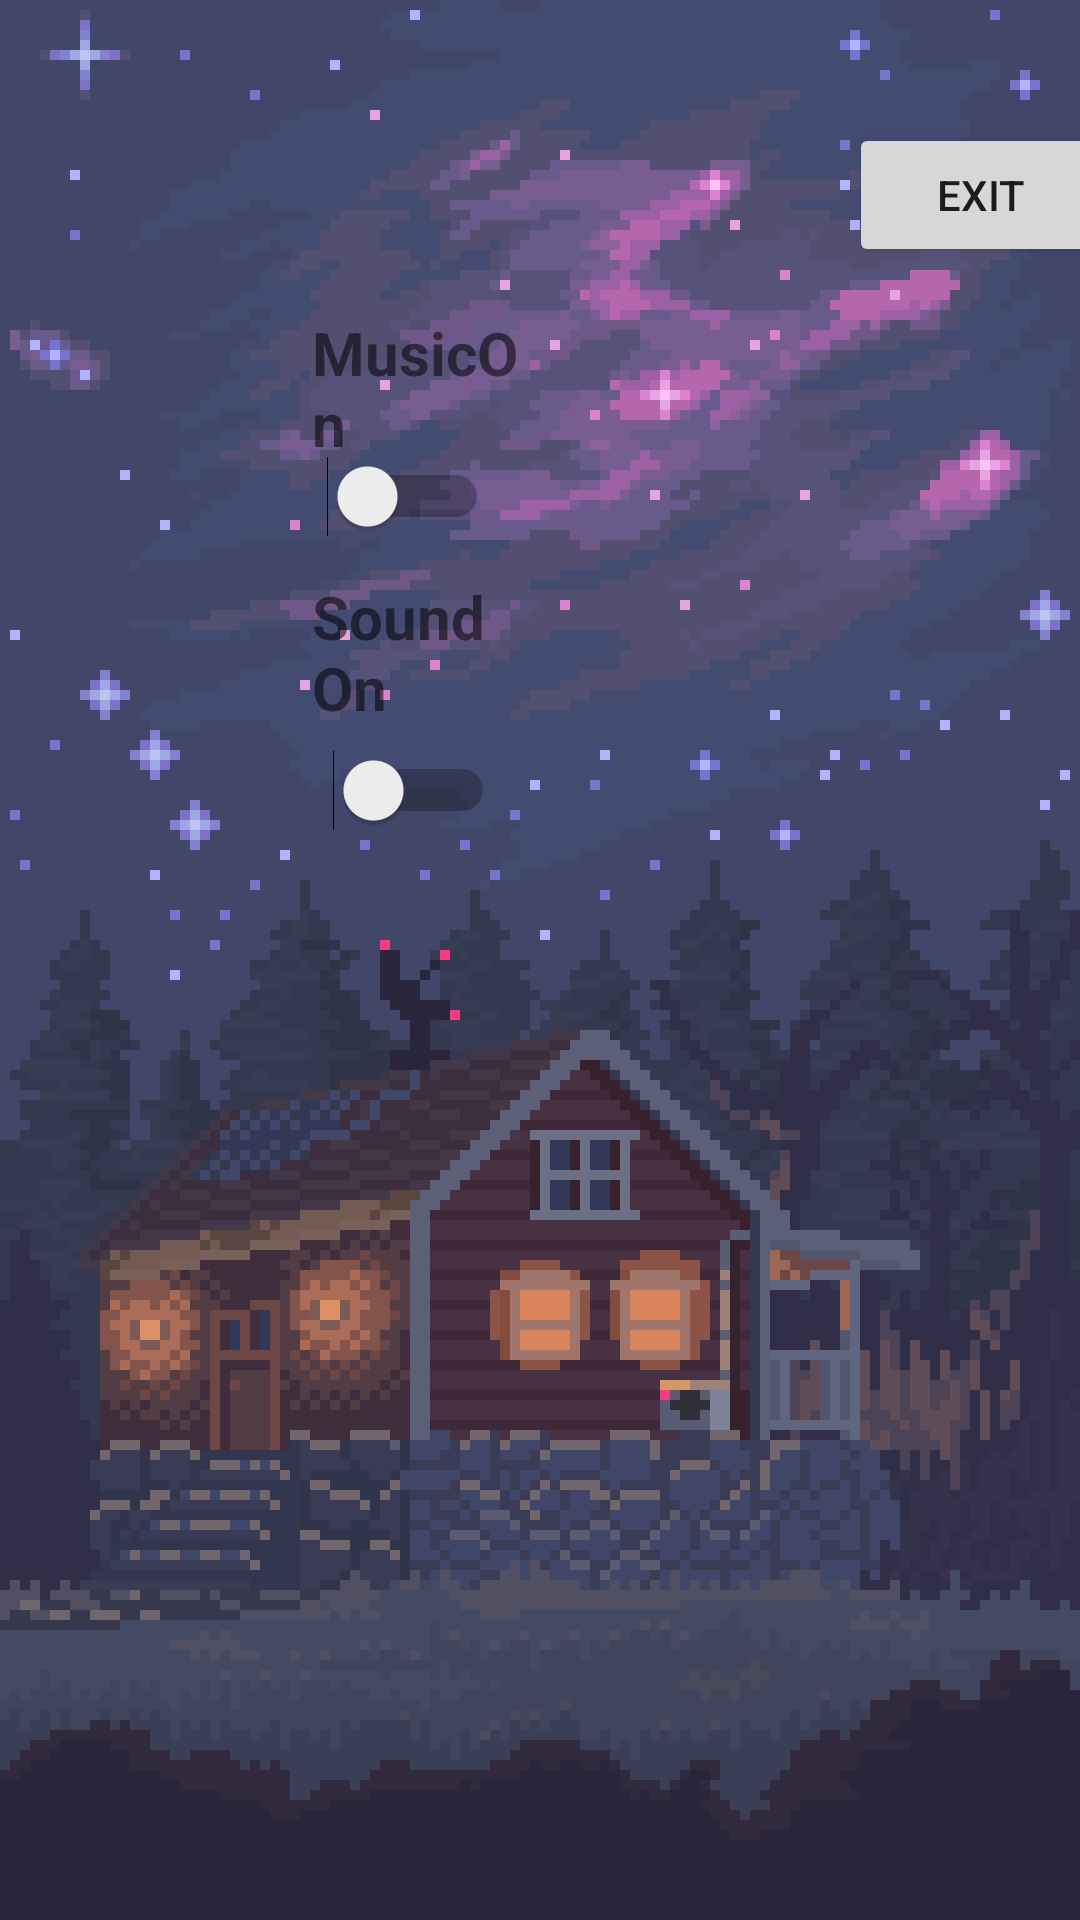

Reconstruct the res/layout file that produces this screen, plus the resources it refers to.
<!-- AndroidManifest.xml: application theme Theme.Projectv1 -->
<!-- res/layout/options_menu.xml -->
<?xml version="1.0" encoding="utf-8"?>
<androidx.constraintlayout.widget.ConstraintLayout xmlns:android="http://schemas.android.com/apk/res/android"
    xmlns:app="http://schemas.android.com/apk/res-auto"
    xmlns:tools="http://schemas.android.com/tools"
    android:layout_width="match_parent"
    android:layout_height="match_parent"
    android:background="@drawable/optionsbackground">

    <Switch
        android:id="@+id/switchMusic"
        android:layout_width="59dp"
        android:layout_height="59dp"
        android:layout_marginStart="104dp"
        android:layout_marginTop="136dp"
        app:layout_constraintStart_toStartOf="parent"
        app:layout_constraintTop_toTopOf="parent" />

    <Button
        android:id="@+id/exitButtonOptions"
        android:layout_width="wrap_content"
        android:layout_height="wrap_content"
        android:layout_marginStart="283dp"
        android:layout_marginTop="41dp"
        android:text="Exit"
        app:layout_constraintStart_toStartOf="parent"
        app:layout_constraintTop_toTopOf="parent" />

    <TextView
        android:id="@+id/textView2"
        android:layout_width="69dp"
        android:layout_height="46dp"
        android:layout_marginStart="104dp"
        android:layout_marginTop="104dp"
        android:text="MusicOn"
        android:textSize="20dp"
        android:textStyle="bold"
        app:layout_constraintStart_toStartOf="parent"
        app:layout_constraintTop_toTopOf="parent" />

    <TextView
        android:id="@+id/textView3"
        android:layout_width="69dp"
        android:layout_height="46dp"
        android:layout_marginStart="104dp"
        android:layout_marginTop="192dp"
        android:text="SoundOn"
        android:textSize="20dp"
        android:textStyle="bold"
        app:layout_constraintStart_toStartOf="parent"
        app:layout_constraintTop_toTopOf="parent" />

    <Switch
        android:id="@+id/switchSound"
        android:layout_width="61dp"
        android:layout_height="55dp"
        android:layout_marginStart="104dp"
        android:layout_marginTop="236dp"
        app:layout_constraintStart_toStartOf="parent"
        app:layout_constraintTop_toTopOf="parent" />

</androidx.constraintlayout.widget.ConstraintLayout>
<!-- resources referenced by this layout -->
<resources>
  <!-- drawable optionsbackground: png bitmap (drawable, 16668 bytes) -->
  <style name="Theme.Projectv1" parent="Theme.MaterialComponents.DayNight.DarkActionBar">
          
          <item name="colorPrimary">@color/purple_500</item>
          <item name="colorPrimaryVariant">@color/purple_700</item>
          <item name="colorOnPrimary">@color/white</item>
          
          <item name="colorSecondary">@color/teal_200</item>
          <item name="colorSecondaryVariant">@color/teal_700</item>
          <item name="colorOnSecondary">@color/black</item>
          
          <item name="android:statusBarColor">?attr/colorPrimaryVariant</item>
          
      </style>
  <color name="purple_500">#FF6200EE</color>
  <color name="purple_700">#FF3700B3</color>
  <color name="white">#FFFFFFFF</color>
  <color name="teal_200">#FF03DAC5</color>
  <color name="teal_700">#FF018786</color>
  <color name="black">#FF000000</color>
</resources>
